The GitHub repository litchi1058-web/RAG contains a labelled image folder "plantvillage" with 3 categories: apple brown spot, apple normal, apple black spot. Examples follow, each with its label.

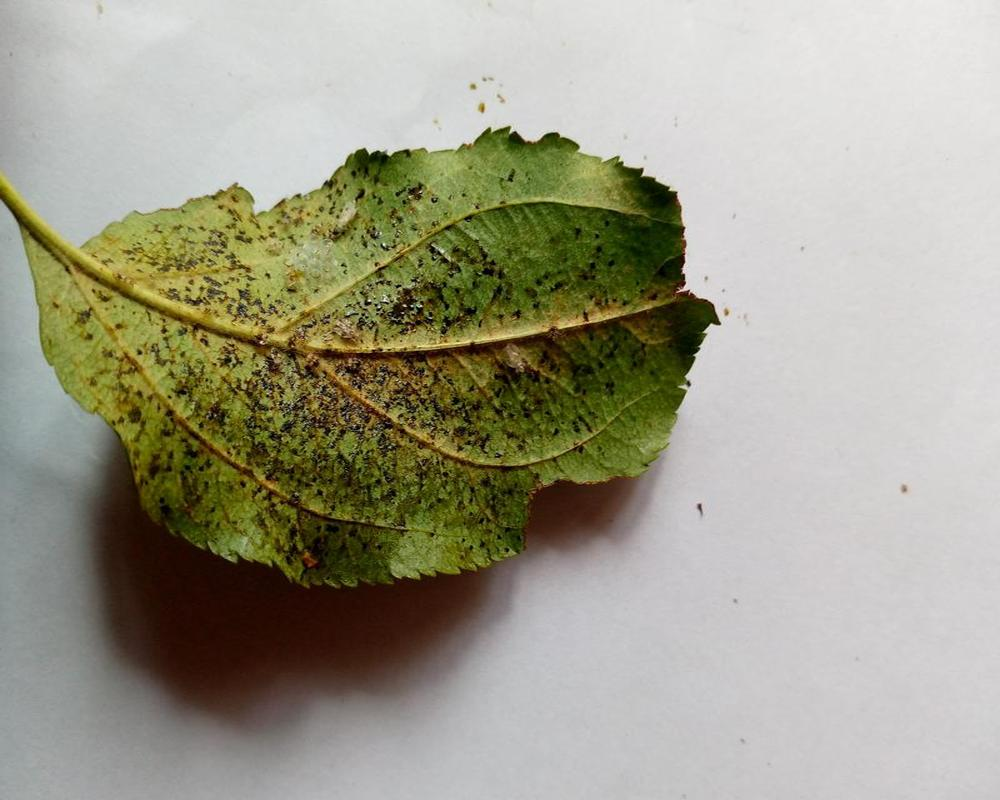
Label: apple black spot

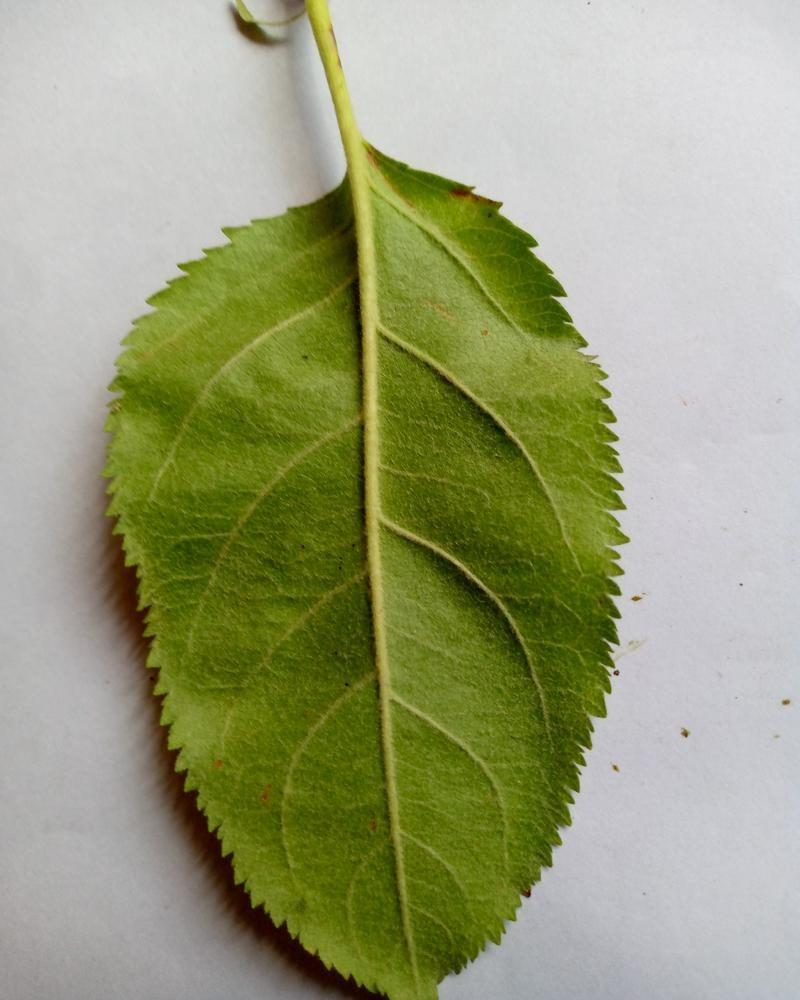
Label: apple normal

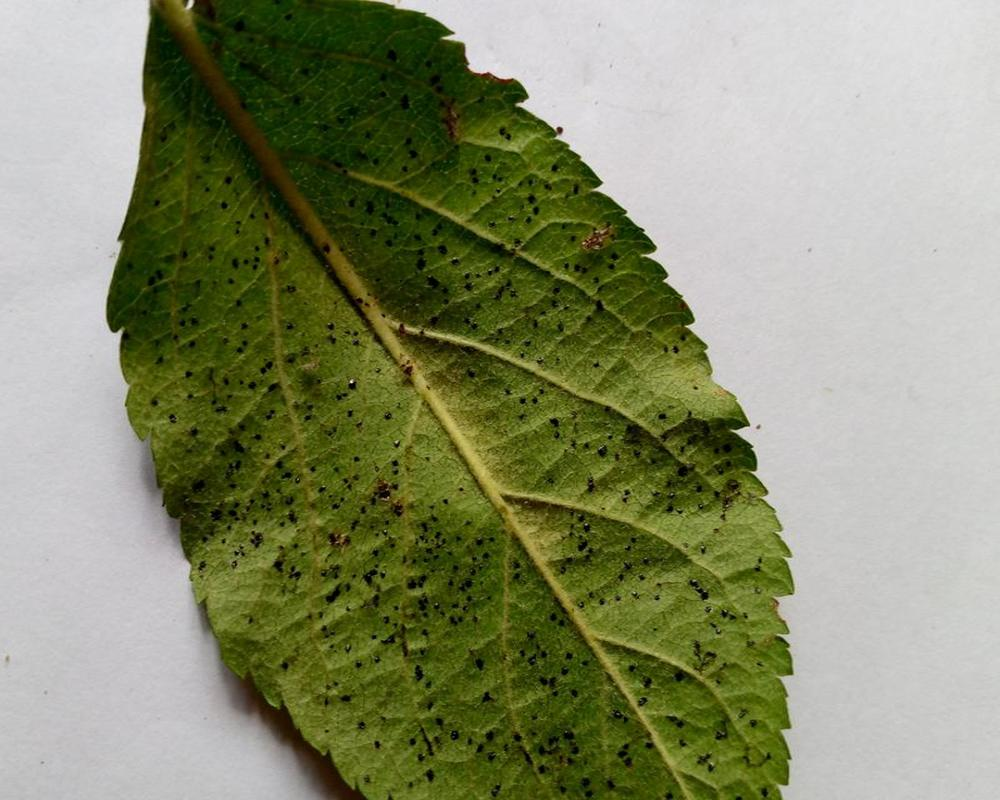
Label: apple black spot

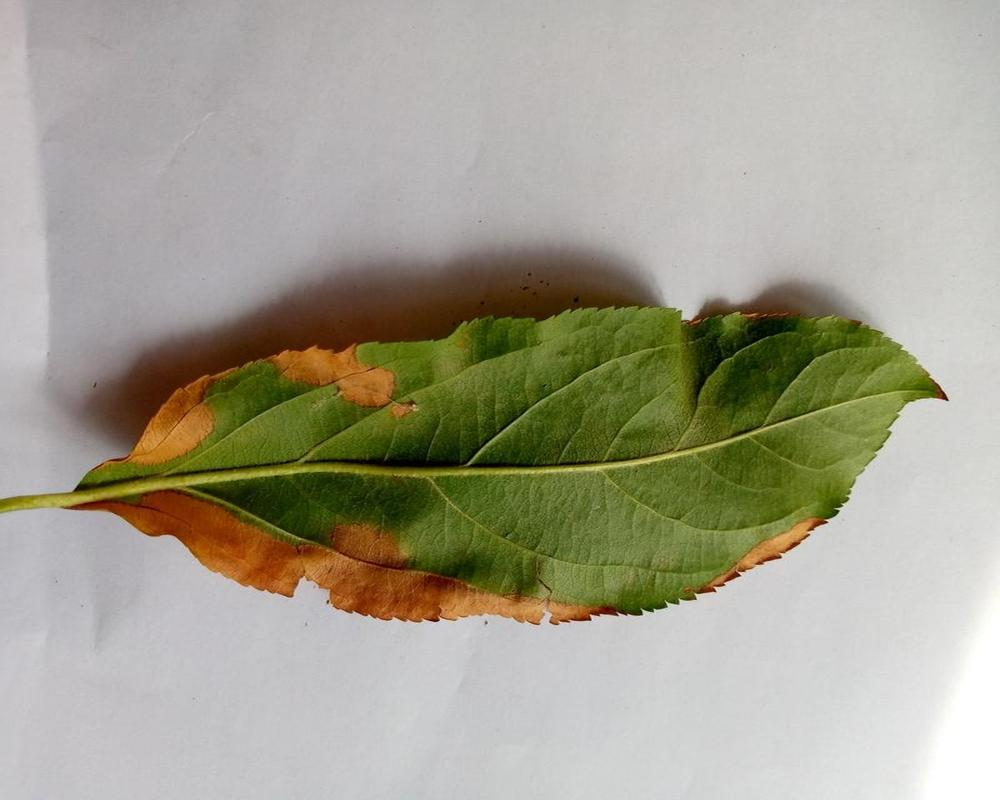
Label: apple brown spot

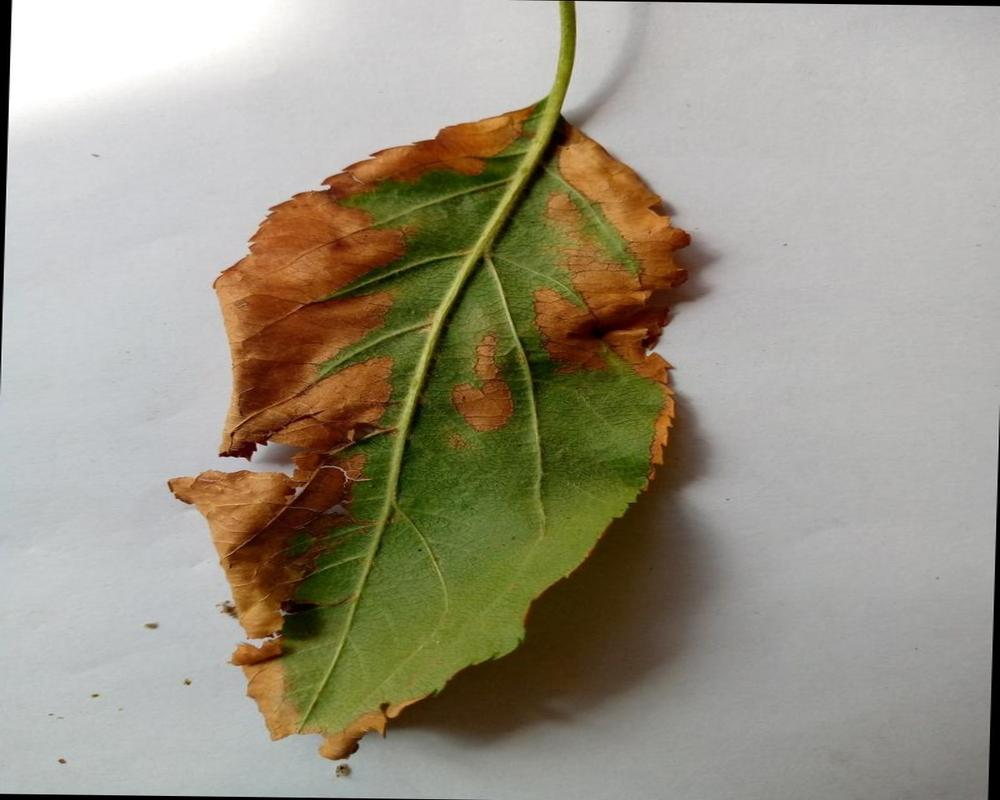
Label: apple brown spot

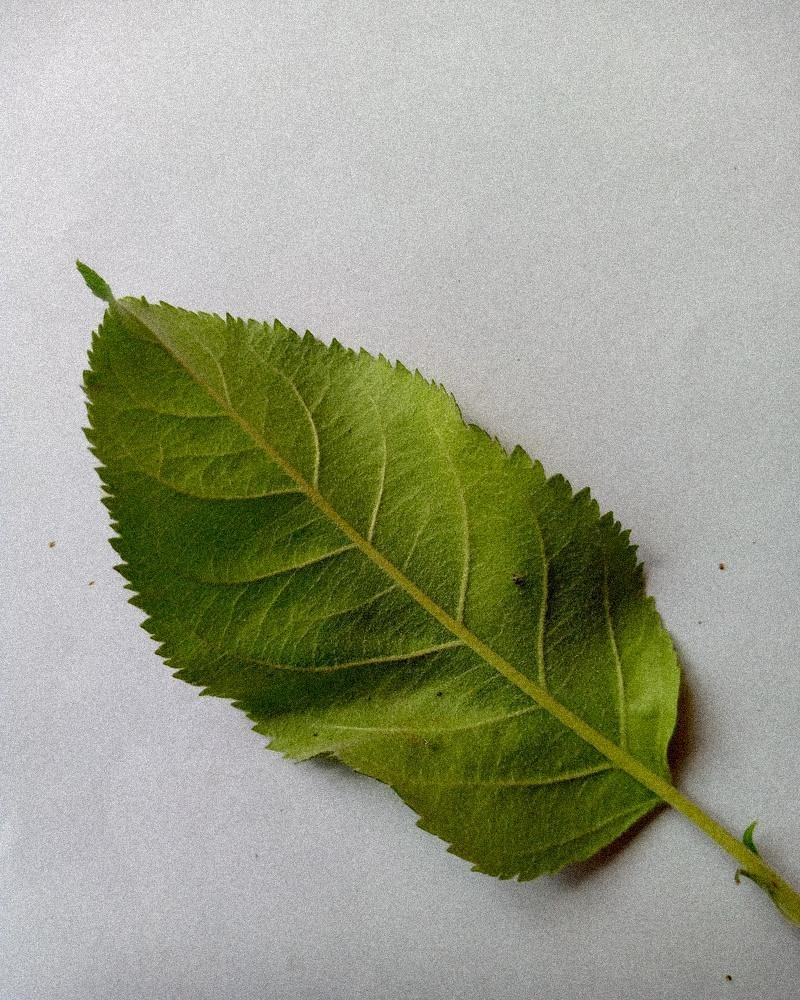
Label: apple normal
